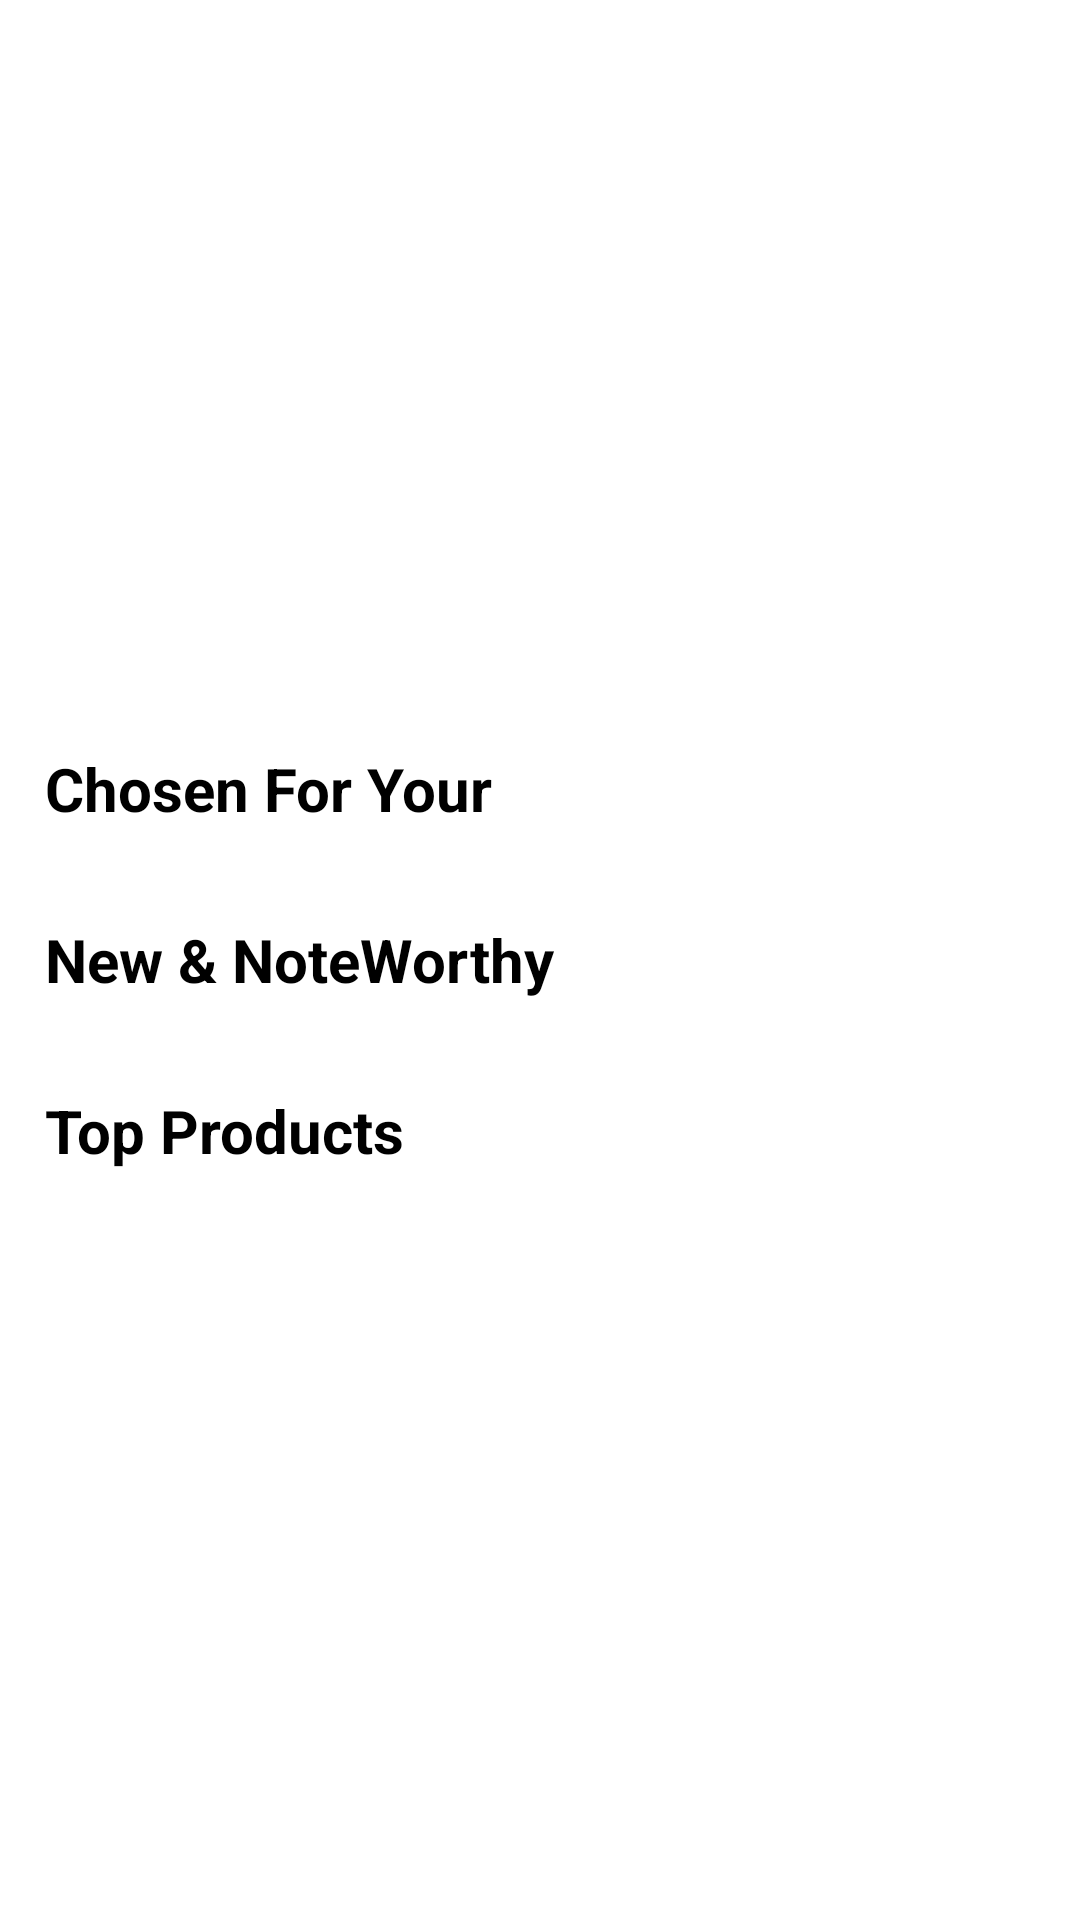

Here is an Android app screen rendered from its layout file. Give the layout XML and the strings, colors and styles it references.
<!-- AndroidManifest.xml: application theme Theme.P1_SportSocial -->
<!-- res/layout/fragment_home.xml -->
<?xml version="1.0" encoding="utf-8"?>
<RelativeLayout xmlns:android="http://schemas.android.com/apk/res/android"
    xmlns:tools="http://schemas.android.com/tools"
    android:layout_width="match_parent"
    android:layout_height="match_parent"
    xmlns:app="http://schemas.android.com/apk/res-auto"
    tools:context=".fragments.HomeFragment">

    <LinearLayout
        android:layout_width="match_parent"
        android:layout_height="wrap_content"
        android:orientation="vertical"
        android:layout_centerVertical="true">
        <TextView
            android:id="@+id/tvChosenForYou"
            android:layout_width="wrap_content"
            android:layout_height="wrap_content"
            android:text="Chosen For Your"
            android:textSize="20sp"
            android:layout_margin="15dp"
            android:textColor="@color/black"
            android:textStyle="bold"/>
        <androidx.recyclerview.widget.RecyclerView
            android:id="@+id/rvChosenForYou"
            android:layout_width="match_parent"
            android:layout_height="wrap_content"
            app:layoutManager="androidx.recyclerview.widget.LinearLayoutManager"
            android:orientation="horizontal"
            tools:listitem="@layout/item_home_rv"/>

        <TextView
            android:id="@+id/tvNewNoteworthy"
            android:layout_width="wrap_content"
            android:layout_height="wrap_content"
            android:text="New &amp; NoteWorthy"
            android:textSize="20sp"
            android:layout_margin="15dp"
            android:textColor="@color/black"
            android:textStyle="bold"/>
        <androidx.recyclerview.widget.RecyclerView
            android:id="@+id/rvNewNoteworthy"
            android:layout_width="match_parent"
            android:layout_height="wrap_content"
            app:layoutManager="androidx.recyclerview.widget.LinearLayoutManager"
            android:orientation="horizontal"
            tools:listitem="@layout/item_home_rv"/>

        <TextView
            android:id="@+id/tvTopProducts"
            android:layout_width="wrap_content"
            android:layout_height="wrap_content"
            android:text="Top Products"
            android:textSize="20sp"
            android:layout_margin="15dp"
            android:textColor="@color/black"
            android:textStyle="bold"/>
        <androidx.recyclerview.widget.RecyclerView
            android:id="@+id/rvTopProducts"
            android:layout_width="match_parent"
            android:layout_height="wrap_content"
            app:layoutManager="androidx.recyclerview.widget.LinearLayoutManager"
            android:orientation="horizontal"
            tools:listitem="@layout/item_home_rv"/>
    </LinearLayout>

</RelativeLayout>
<!-- res/layout/item_home_rv.xml (included above) -->
<?xml version="1.0" encoding="utf-8"?>
<androidx.cardview.widget.CardView xmlns:android="http://schemas.android.com/apk/res/android"
    android:layout_width="wrap_content"
    android:layout_height="wrap_content"
    xmlns:app="http://schemas.android.com/apk/res-auto"
    app:cardElevation="3dp"
    android:layout_margin="10dp"
    app:cardCornerRadius="10dp">

    <LinearLayout
        android:layout_width="match_parent"
        android:layout_height="wrap_content"
        android:orientation="vertical">
        <ImageView
            android:id="@+id/img_home"
            android:layout_width="140dp"
            android:layout_height="140dp"
            android:scaleType="centerCrop"
            android:src="@drawable/forget_password_img"/>

    </LinearLayout>

</androidx.cardview.widget.CardView>
<!-- resources referenced by this layout -->
<resources>
  <color name="black">#FF000000</color>
  <!-- drawable forget_password_img: png bitmap (drawable, 89217 bytes) -->
  <style name="Theme.P1_SportSocial" parent="Theme.MaterialComponents.DayNight.NoActionBar">
          
          <item name="colorPrimary">@color/purple_500</item>
          <item name="colorPrimaryVariant">@color/purple_700</item>
          <item name="colorOnPrimary">@color/white</item>
          
          <item name="colorSecondary">@color/teal_200</item>
          <item name="colorSecondaryVariant">@color/teal_700</item>
          <item name="colorOnSecondary">@color/black</item>
          
          <item name="android:statusBarColor">?attr/colorPrimaryVariant</item>
          
      </style>
  <color name="purple_500">#343D80</color>
  <color name="purple_700">#343D80</color>
  <color name="white">#FFFFFFFF</color>
  <color name="teal_200">#FF03DAC5</color>
  <color name="teal_700">#FF018786</color>
</resources>
